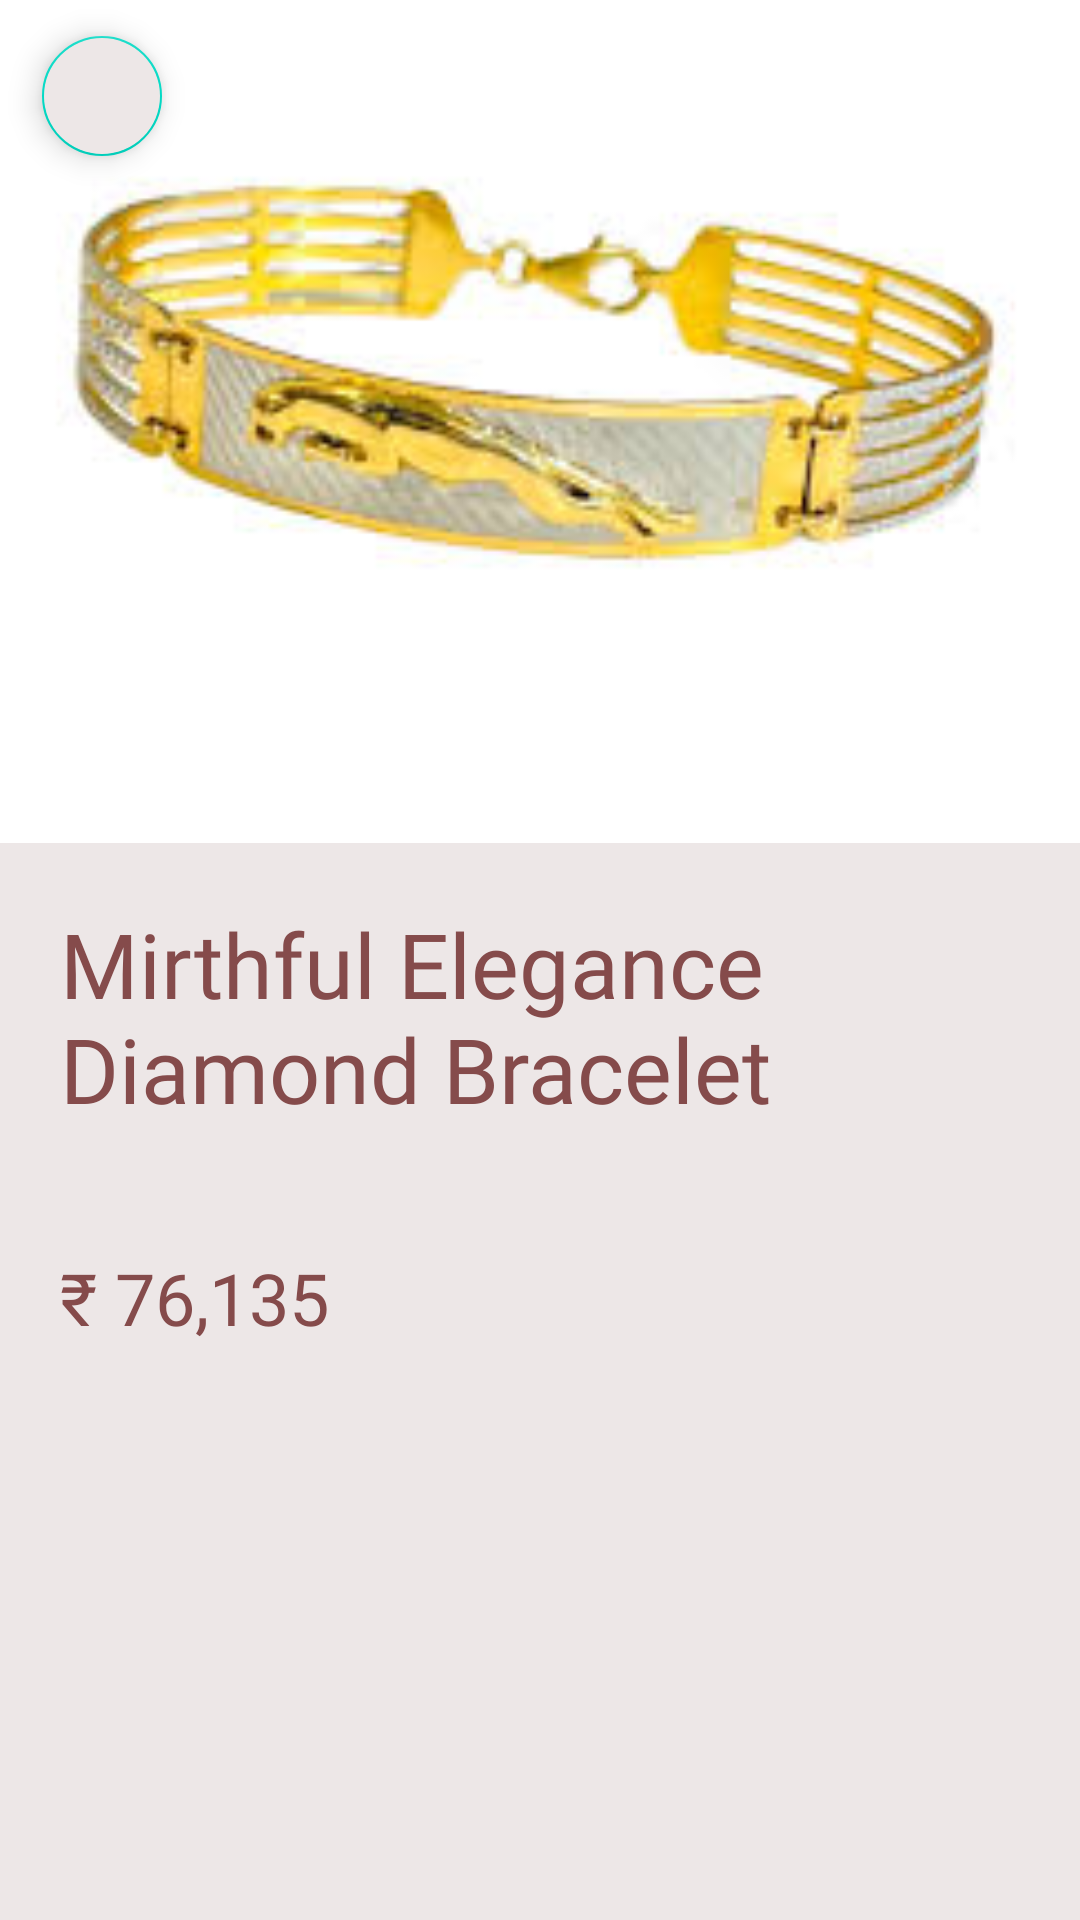

Write the Android layout XML for this screen, with the resource values it uses.
<!-- AndroidManifest.xml: application theme Theme.JewelleryApp -->
<!-- res/layout/activity_item_description.xml -->
<?xml version="1.0" encoding="utf-8"?>
<LinearLayout xmlns:android="http://schemas.android.com/apk/res/android"
    xmlns:app="http://schemas.android.com/apk/res-auto"
    xmlns:tools="http://schemas.android.com/tools"
    android:layout_width="match_parent"
    android:layout_height="match_parent"
    android:orientation="vertical"
    android:background="@color/theme_color_rose_gold"
    tools:context=".ItemDescriptionFragment">

    <androidx.constraintlayout.widget.ConstraintLayout
        android:layout_width="match_parent"
        android:layout_height="wrap_content"
        android:orientation="vertical">

        

        <ImageView
            android:id="@+id/id_fragment_item_description_image"
            android:layout_width="match_parent"
            android:layout_height="281dp"
            android:background="@color/theme_color_rose_gold"
            android:scaleType="centerCrop"
            android:src="@drawable/bracelet_2"
            app:layout_constraintBottom_toBottomOf="parent"
            app:layout_constraintEnd_toEndOf="parent"
            app:layout_constraintHorizontal_bias="0.0"
            app:layout_constraintStart_toStartOf="parent"
            app:layout_constraintTop_toTopOf="parent"
            app:layout_constraintVertical_bias="0.0" />

        <com.google.android.material.floatingactionbutton.FloatingActionButton
            android:layout_width="wrap_content"
            android:layout_height="wrap_content"
            android:id="@+id/id_item_description_back_btn"
            android:layout_marginStart="10dp"
            android:layout_marginTop="8dp"
            android:backgroundTint="@color/theme_color_rose_gold"
            android:clickable="true"
            android:focusable="true"
            android:src="@drawable/back_arrow_white_small"
            app:fabSize="mini"
            app:layout_constraintStart_toStartOf="parent"
            app:layout_constraintTop_toTopOf="parent" />
    </androidx.constraintlayout.widget.ConstraintLayout>
    <TextView
        android:id="@+id/id_item_description_text1"
        android:layout_width="match_parent"
        android:layout_height="wrap_content"
        android:background="@color/theme_color_rose_gold"
        android:fontFamily="@font/cabin"
        android:padding="20dp"
        android:text="Mirthful Elegance Diamond Bracelet"
        android:textColor="#854B4B"
        android:textSize="30sp"
        />
    <TextView
        android:id="@+id/id_item_description_text2"
        android:layout_width="match_parent"
        android:layout_height="wrap_content"
        android:background="@color/theme_color_rose_gold"
        android:fontFamily="@font/cabin"
        android:padding="20dp"
        android:text="₹ 76,135"
        android:textColor="#854B4B"
        android:textSize="24sp"
        />
    <Button
        android:id="@+id/button"
        android:layout_width="360dp"
        android:layout_height="50dp"
        android:layout_gravity="center"
        android:background="@drawable/round_btn"
        android:text="Add to Cart"
        android:layout_marginTop="210dp"
        />

</LinearLayout>
<!-- resources referenced by this layout -->
<resources>
  <color name="theme_color_rose_gold">#EDE7E7</color>
  <!-- drawable bracelet_2: jpeg bitmap (drawable, 7116 bytes) -->
  <!-- drawable round_btn (drawable) -->
  <?xml version="1.0" encoding="utf-8"?>
  <shape xmlns:android="http://schemas.android.com/apk/res/android">
      <solid android:color="@color/button_background"/>
      <corners
          android:topRightRadius="45dp"
          android:topLeftRadius="45dp"
          android:bottomLeftRadius="45dp"
          android:bottomRightRadius="45dp"
          />
  </shape>
  <style name="Theme.JewelleryApp" parent="Theme.MaterialComponents.DayNight.NoActionBar">
          
          <item name="colorPrimary">@color/material_on_surface_emphasis_high_type</item>
          <item name="colorPrimaryVariant">@color/black</item>
          <item name="colorOnPrimary">@color/white</item>
          
          <item name="colorSecondary">@color/teal_200</item>
          <item name="colorSecondaryVariant">@color/teal_700</item>
          <item name="colorOnSecondary">@color/black</item>
          
          <item name="android:statusBarColor" tools:targetApi="l">?attr/colorPrimaryVariant</item>
          
      </style>
  <color name="button_background">#DD000000</color>
  <color name="black">#FF000000</color>
  <color name="white">#FFFFFFFF</color>
  <color name="teal_200">#FF03DAC5</color>
  <color name="teal_700">#FF018786</color>
</resources>
